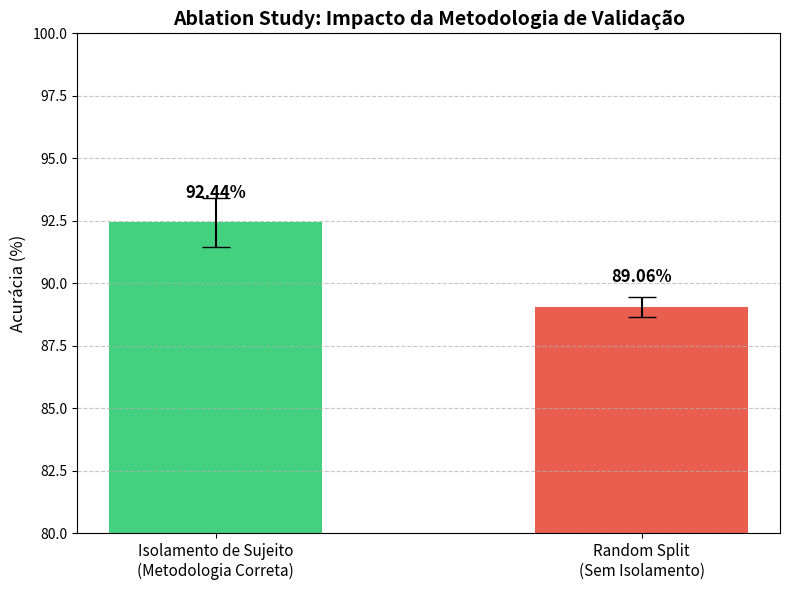

Source code (Python): (Note: this script raises an exception after producing the figure.)
import matplotlib.pyplot as plt
import numpy as np

# Dados obtidos nos experimentos (Médias e Desvios Padrão)
# Cenário A: Isolamento de Sujeito (O "Correto")
mean_iso = 92.44
std_iso = 0.97

# Cenário B: Random Split (O "Misturado")
mean_rnd = 89.06
std_rnd = 0.40

# Configuração do Gráfico
labels = ['Isolamento de Sujeito\n(Metodologia Correta)', 'Random Split\n(Sem Isolamento)']
means = [mean_iso, mean_rnd]
stds = [std_iso, std_rnd]
colors = ['#2ecc71', '#e74c3c'] # Verde (Bom) e Vermelho (Ruim/Controle)

x_pos = np.arange(len(labels))

fig, ax = plt.subplots(figsize=(8, 6))

# Criar barras com erro (capsize coloca o tracinho no topo da linha de erro)
bars = ax.bar(x_pos, means, yerr=stds, align='center', alpha=0.9, color=colors, ecolor='black', capsize=10, width=0.5)

# Configurações visuais
ax.set_ylabel('Acurácia (%)', fontsize=12)
ax.set_title('Ablation Study: Impacto da Metodologia de Validação', fontsize=14, fontweight='bold')
ax.set_xticks(x_pos)
ax.set_xticklabels(labels, fontsize=11)
ax.set_ylim(80, 100) # Focando a escala entre 80% e 100% para ver a diferença
ax.yaxis.grid(True, linestyle='--', alpha=0.7)

# Adicionar os valores em cima das barras
def add_labels(bars):
    for bar in bars:
        height = bar.get_height()
        ax.annotate(f'{height:.2f}%',
                    xy=(bar.get_x() + bar.get_width() / 2, height),
                    xytext=(0, 15),  # Deslocamento vertical do texto
                    textcoords="offset points",
                    ha='center', va='bottom', fontsize=12, fontweight='bold')

add_labels(bars)

# Salvar e Mostrar
plt.tight_layout()
plt.savefig('results/ablation_study/ablation_chart_validation.png', dpi=300)
print("Gráfico salvo em: results/ablation_study/ablation_chart_validation.png")
plt.show() # Descomente se quiser ver na tela